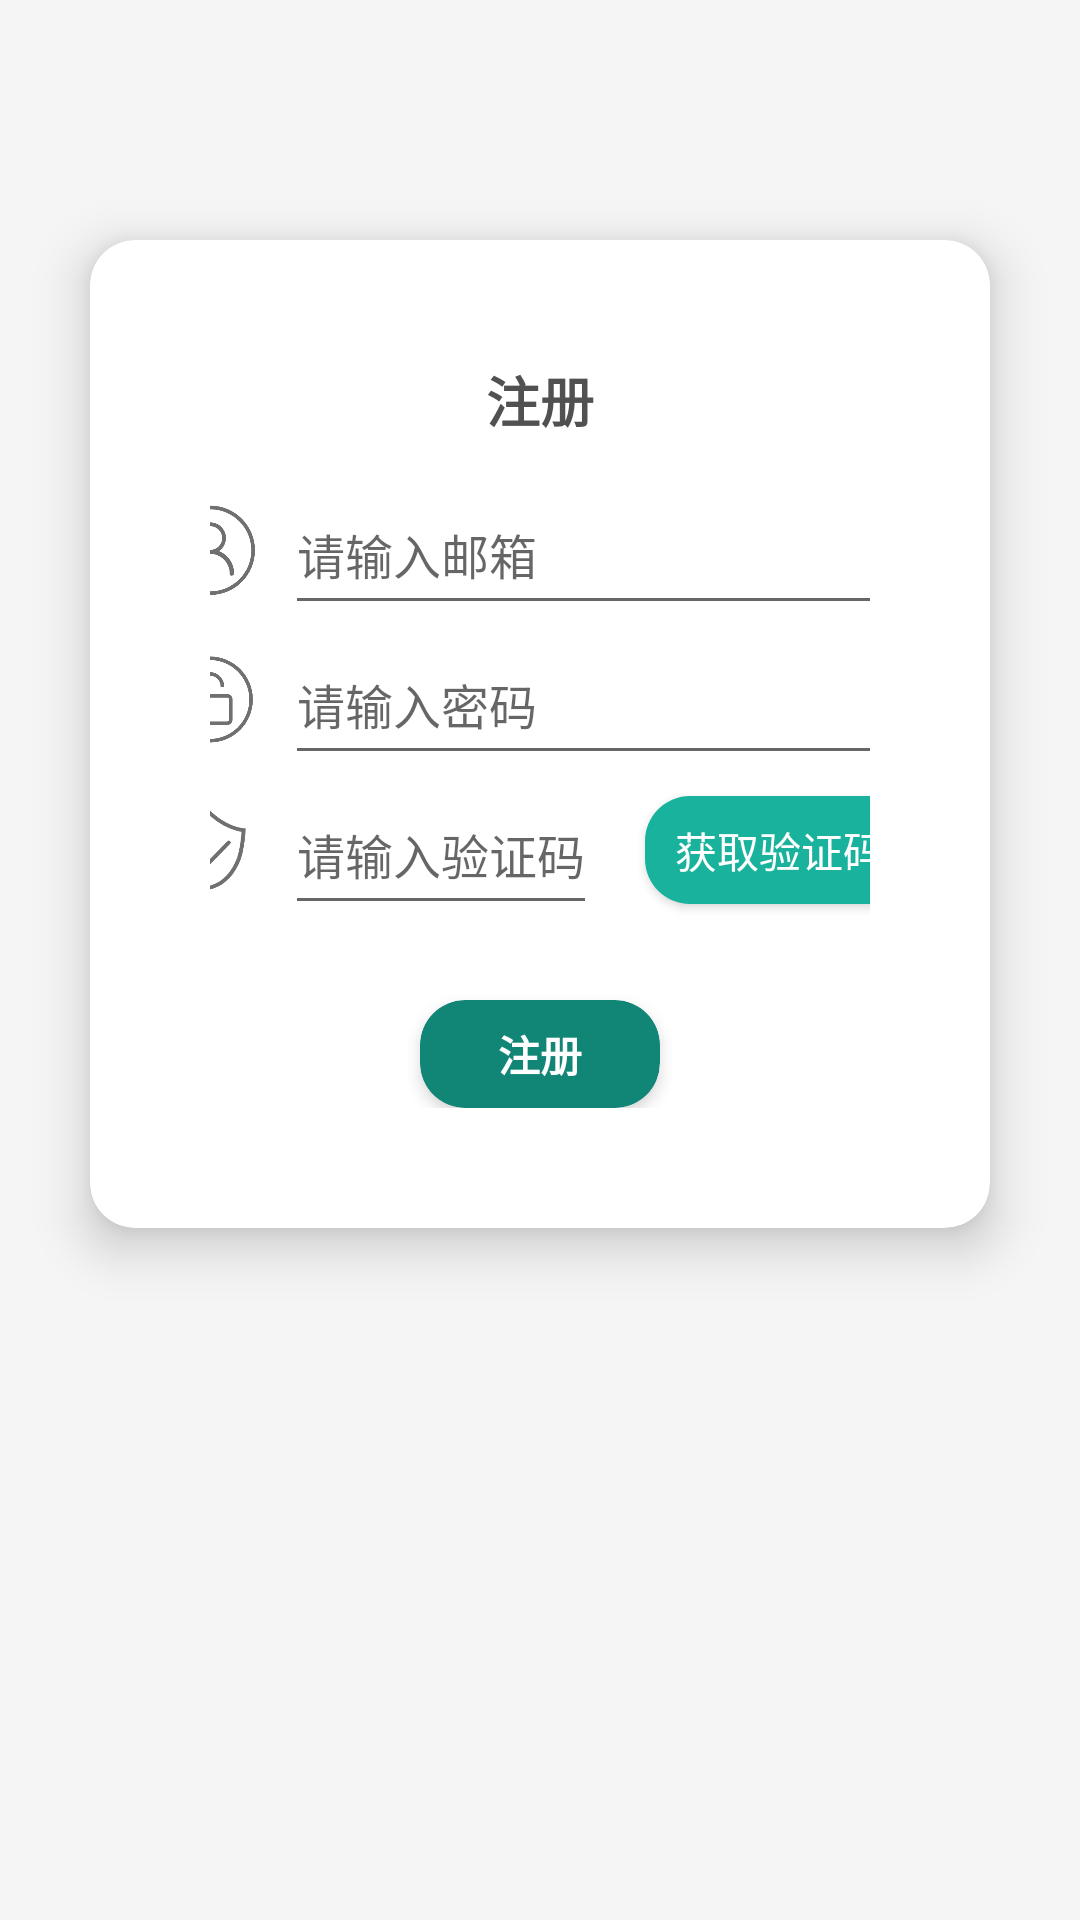

Reconstruct the res/layout file that produces this screen, plus the resources it refers to.
<!-- AndroidManifest.xml: application theme AppTheme -->
<!-- res/layout/register.xml -->
<?xml version="1.0" encoding="utf-8"?>
<LinearLayout
    xmlns:android="http://schemas.android.com/apk/res/android"
    xmlns:app="http://schemas.android.com/apk/res-auto"
    xmlns:tools="http://schemas.android.com/tools"
    android:layout_width="match_parent"
    android:layout_height="match_parent"
    android:background="@color/lightGrey"
    android:orientation="vertical"
    tools:context=".HospitalMainPageActivity">

    <androidx.cardview.widget.CardView
        android:layout_width="match_parent"
        android:layout_height="wrap_content"
        android:layout_marginVertical="80dp"
        android:layout_marginHorizontal="30dp"
        app:cardCornerRadius="15dp"
        app:cardElevation="10dp">

        <LinearLayout
            android:layout_width="match_parent"
            android:layout_height="wrap_content"
            android:orientation="vertical"
            android:layout_gravity="center_vertical"
            android:background="#fff"
            android:layout_margin="40dp">

            <TextView
                android:layout_width="wrap_content"
                android:layout_height="wrap_content"
                android:text="注册"
                android:textColor="@color/textGrey"
                android:textSize="18sp"
                android:layout_gravity="center"
                android:layout_marginBottom="12dp"
                android:textStyle="bold"/>

            <LinearLayout
                android:layout_width="250dp"
                android:layout_height="wrap_content"
                android:layout_gravity="center">

                <ImageView
                    android:layout_width="30dp"
                    android:layout_height="30dp"
                    android:layout_gravity="center_vertical"
                    android:src="@drawable/user"
                    android:layout_marginRight="10dp"/>

                <EditText
                    android:id="@+id/email"
                    android:layout_width="match_parent"
                    android:layout_height="50dp"
                    android:textSize="16dp"
                    android:hint="请输入邮箱" />

            </LinearLayout>

            <LinearLayout
                android:layout_width="250dp"
                android:layout_height="wrap_content"
                android:orientation="horizontal"
                android:layout_gravity="center">

                <ImageView
                    android:layout_width="30dp"
                    android:layout_height="30dp"
                    android:layout_gravity="center_vertical"
                    android:layout_marginRight="10dp"
                    android:src="@drawable/password"/>

                <EditText
                    android:id="@+id/password"
                    android:layout_width="match_parent"
                    android:layout_height="50dp"
                    android:textSize="16dp"
                    android:hint="@string/inputPassword"
                    android:inputType="textPassword" />

            </LinearLayout>
            <RelativeLayout
                android:layout_width="250dp"
                android:layout_height="wrap_content"
                android:layout_gravity="center"
                >
                <ImageView
                    android:id="@+id/code_image"
                    android:layout_width="30dp"
                    android:layout_height="30dp"
                    android:layout_centerVertical="true"
                    android:layout_marginRight="10dp"
                    android:src="@drawable/captcha"/>
                <EditText
                    android:layout_toRightOf="@id/code_image"
                    android:id="@+id/captcha"
                    android:layout_width="wrap_content"
                    android:layout_height="50dp"
                    android:textSize="16dp"
                    android:hint="请输入验证码"
                    />
                <Button
                    android:id="@+id/send_code"
                    android:layout_width="wrap_content"
                    android:layout_height="36dp"
                    android:layout_centerVertical="true"
                    android:background="@drawable/button"
                    android:text="获取验证码"
                    android:textColor="@color/colorPrimary"
                    android:paddingLeft="10dp"
                    android:paddingRight="10dp"
                    android:layout_alignParentRight="true"
                    />




            </RelativeLayout>

            <androidx.cardview.widget.CardView
                android:id="@+id/register"
                android:layout_width="80dp"
                android:layout_gravity="center_horizontal"
                android:layout_marginTop="25dp"
                android:layout_height="36dp"
                app:cardBackgroundColor="@color/darkGreen"
                app:cardElevation="3dp"
                app:cardCornerRadius="15dp">

                <TextView
                    android:layout_width="wrap_content"
                    android:layout_height="wrap_content"
                    android:text="注册"
                    android:layout_gravity="center"
                    android:textColor="@color/colorPrimary"
                    android:textStyle="bold" />

            </androidx.cardview.widget.CardView>

        </LinearLayout>

    </androidx.cardview.widget.CardView>

</LinearLayout>
<!-- resources referenced by this layout -->
<resources>
  <color name="colorPrimary">#FFFFFF</color>
  <color name="darkGreen">#128676</color>
  <color name="lightGrey">#F5F5F5</color>
  <color name="textGrey">#515151</color>
  <!-- drawable button (drawable) -->
  <?xml version="1.0" encoding="utf-8"?>
  <shape xmlns:android="http://schemas.android.com/apk/res/android"
      android:shape="rectangle">
      <corners android:radius="15dp" />
      <solid android:color="@color/cardGreen"/>
  </shape>
  <!-- drawable captcha: png bitmap (drawable, 8751 bytes) -->
  <!-- drawable password: png bitmap (drawable, 15552 bytes) -->
  <!-- drawable user: png bitmap (drawable, 18811 bytes) -->
  <string name="inputPassword">请输入密码</string>
  <style name="AppTheme" parent="Base.Theme.AppCompat.Light.DarkActionBar">
          
          <item name="colorPrimary">@color/colorPrimary</item>
          <item name="colorPrimaryDark">@color/colorPrimaryDark</item>
          <item name="colorAccent">@color/colorAccent</item>
      </style>
  <color name="cardGreen">#19B29D</color>
  <color name="colorPrimaryDark">#000000</color>
  <color name="colorAccent">#03DAC5</color>
</resources>
